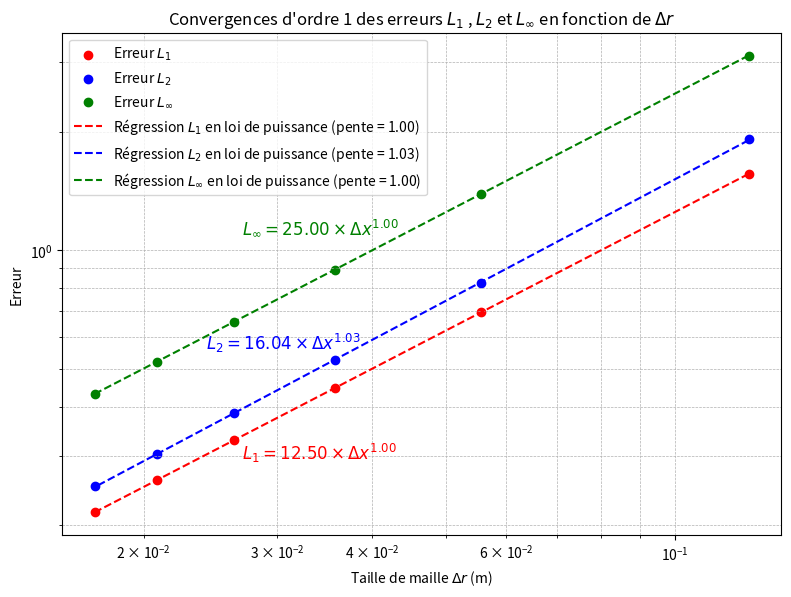
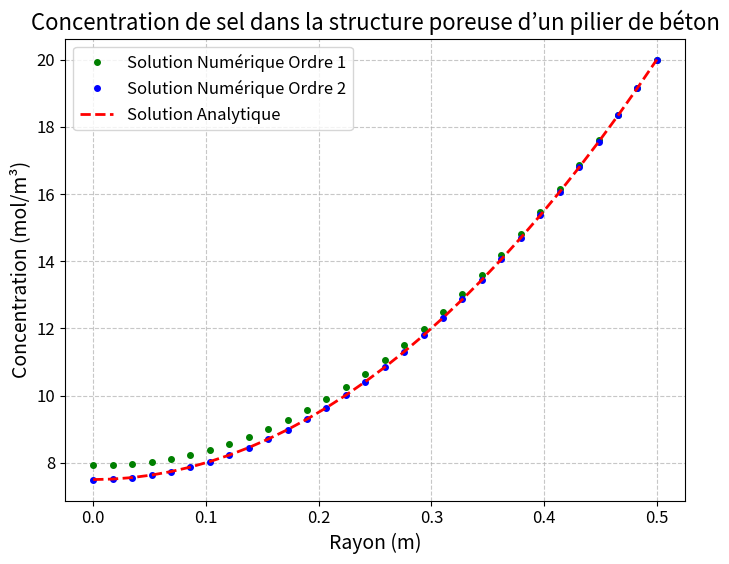
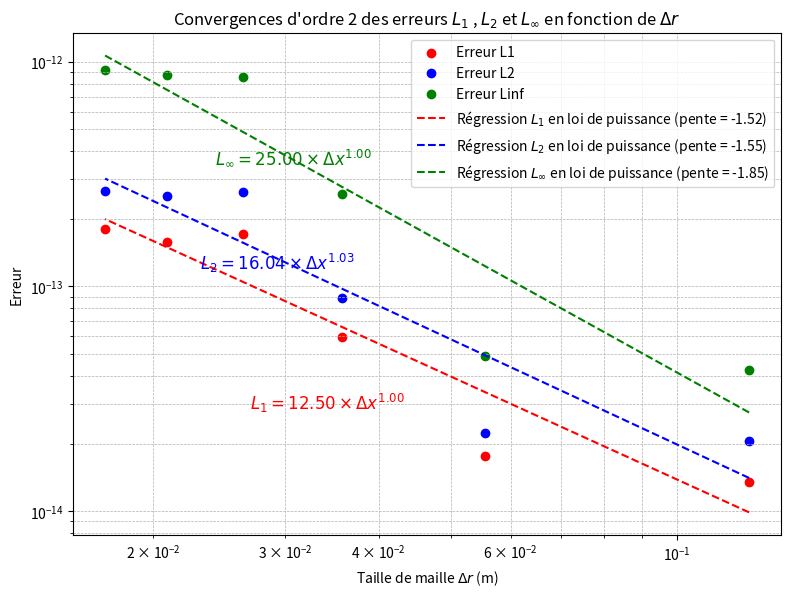

Here is the Python script that generated these plots, in order:
# -*- coding: utf-8 -*-
"""
Created on Sat Feb 15 22:06:09 2025

@author: Vincent
"""
import numpy as np
import matplotlib.pyplot as plt

# N = 20 #Nombre de noeuds

# # Plage de valeurs pour N
N = np.arange(5,35,5)

# Initialisation des listes d'erreurs
L1_errors = []
L2_errors = []
Linf_errors = []

L1_errors2 = []
L2_errors2 = []
Linf_errors2 = []

deltar_val1 = []
deltar_val2 = []

# Paramètres physiques du problème
R = 0.5 #Rayon du pilier
Deff = 10**(-10) # Coefficient de diffusion effectif
S = 2*(10**(-8)) #Quantité de sel
Ce = 20 # Concentration de l'eau

####### D) Ordre 1 #########

# Boucle sur différentes valeurs de N
for i in range(len(N)):
    n=N[i]
    r=np.linspace(0, R, n)
    deltar=r[1]-r[0] # Taille de la maille
    deltar_val1.append(deltar)
    
    # Initialisation des matrices et vecteurs
    A=np.zeros((n,n))
    b=np.zeros(n)
    C=np.zeros(n)
    
    # Conditions aux limites
    A[0,0]=1
    A[0,1]=-1
    
    # Construction de la matrice A et du vecteur b
    for i in range(1,n-1):
        A[i,i-1]= 1/deltar**2
        A[i,i]=-2/deltar**2 - 1/(r[i]*deltar)
        A[i,i+1]=1/deltar**2 + 1/(r[i]*deltar)
        
        b[i]= S/Deff
        
    # Condition à la frontière extérieure
    A[n-1,n-1]=1
    b[n-1]=Ce  
    
    # Résolution du système
    C = np.linalg.solve(A, b)
    
    
    # Solution analytique
    C_analytique = (S / (4 * Deff) * R**2) * ((r**2 / R**2) - 1) + Ce
    
    # Calcul des erreurs
    erreur_abs = np.abs(C - C_analytique)
    L1 = np.sum(erreur_abs) / n
    L2 = np.sqrt(np.sum(erreur_abs**2) / n)
    Linf = np.max(erreur_abs)
    
    # Stockage des erreurs
    L1_errors.append(L1)
    L2_errors.append(L2)
    Linf_errors.append(Linf)
    

# Conversion des listes en tableaux numpy pour faciliter les calculs
deltar_val = np.array(deltar_val1)
L1_errors = np.array(L1_errors)
L2_errors = np.array(L2_errors)
Linf_errors = np.array(Linf_errors)


coefficientsL1 = np.polyfit(np.log(deltar_val1), np.log(L1_errors), 1)
coefficientsL2 = np.polyfit(np.log(deltar_val1), np.log(L2_errors), 1)
coefficientsLinf = np.polyfit(np.log(deltar_val1), np.log(Linf_errors), 1)

exponentL1 = coefficientsL1[0]
exponentL2 = coefficientsL2[0]
exponentLinf = coefficientsLinf[0]

# Fonctions d'ajustement pour le tracé des erreurs
fit_function_logL1 = lambda x: exponentL1 * x + coefficientsL1[1]
fit_function_logL2 = lambda x: exponentL2 * x + coefficientsL2[1]
fit_function_logLinf = lambda x: exponentLinf * x + coefficientsLinf[1]

fit_functionL1 = lambda x: np.exp(fit_function_logL1(np.log(x)))
fit_functionL2 = lambda x: np.exp(fit_function_logL2(np.log(x)))
fit_functionLinf = lambda x: np.exp(fit_function_logLinf(np.log(x)))

# Extrapoler la valeur prédite pour la dernière valeur de h_values
extrapolated_value = fit_functionL1(deltar_val1[-1])
extrapolated_value = fit_functionL1(deltar_val1[-1])
extrapolated_value = fit_functionL1(deltar_val1[-1])

# Tracé des erreurs en fonction de la taille de la maille
plt.figure(figsize=(8, 6), dpi=250)
plt.scatter(deltar_val1, L1_errors, marker='o', color='r', label=r'Erreur $L_1$')
plt.scatter(deltar_val1, L2_errors, marker='o', color='b', label=r'Erreur $L_2$')
plt.scatter(deltar_val1, Linf_errors, marker='o', color='g', label=r'Erreur $L_∞$')

plt.plot(deltar_val1, fit_functionL1(deltar_val1), linestyle='--', color='r', label=f'Régression $L_1$ en loi de puissance (pente = {exponentL1:.2f})')
plt.plot(deltar_val1, fit_functionL2(deltar_val1), linestyle='--', color='b', label=f'Régression $L_2$ en loi de puissance (pente = {exponentL2:.2f})')
plt.plot(deltar_val1, fit_functionLinf(deltar_val1), linestyle='--', color='g', label=f'Régression $L_∞$ en loi de puissance (pente = {exponentLinf:.2f})')


equation_textL1 = f'$L_1 = {np.exp(coefficientsL1[1]):.2f} \\times Δx^{{{exponentL1:.2f}}}$'
equation_text_objL1 = plt.text(0.05, 0.05, equation_textL1, fontsize=12, transform=plt.gca().transAxes, color='r')
equation_text_objL1.set_position((0.25, 0.15))

equation_textL2 = f'$L_2 = {np.exp(coefficientsL2[1]):.2f} \\times Δx^{{{exponentL2:.2f}}}$'
equation_text_objL2 = plt.text(0.05, 0.05, equation_textL2, fontsize=12, transform=plt.gca().transAxes, color='b')
equation_text_objL2.set_position((0.20, 0.37))

equation_textLinf = f'$L_∞ = {np.exp(coefficientsLinf[1]):.2f} \\times Δx^{{{exponentLinf:.2f}}}$'
equation_text_objLinf = plt.text(0.05, 0.05, equation_textLinf, fontsize=12, transform=plt.gca().transAxes, color='g')
equation_text_objLinf.set_position((0.25, 0.60))

plt.xscale('log')
plt.yscale('log')

plt.title(r"Convergences d'ordre 1 des erreurs $L_1$ , $L_2$ et $L_∞$ en fonction de $Δr$")
plt.xlabel("Taille de maille $Δr$ (m)")
plt.ylabel("Erreur")
plt.grid(which="both", linestyle="--", linewidth=0.5)
plt.legend()

plt.tight_layout()
plt.show()


####### E) Ordre 2 #########
for i in range(len(N)):
    n=N[i]
    r=np.linspace(0, R, n)
    deltar=r[1]-r[0] # Taille de la maille
    deltar_val2.append(deltar)

    # Initialisation des matrices et vecteurs
    A2=np.zeros((n,n))
    b=np.zeros(n)
    C2=np.zeros(n)
    
    # Conditions aux limites
    A2[0, 0] = -3
    A2[0, 1] = 4
    A2[0, 2] = -1
    
    # Construction de la matrice A et du vecteur b
    for i in range(1,n-1):
        A2[i,i-1]= 1/deltar**2 - 1/(2*r[i]*deltar)
        A2[i,i]=-2/deltar**2
        A2[i,i+1]= 1/deltar**2 + 1/(2*r[i]*deltar)
        
        b[i]=S/Deff
    
    # Condition à la frontière extérieure
    A2[n-1,n-1]=1
    b[n-1] = Ce
    
    # Résolution du système
    C2 = np.linalg.solve(A2, b)
    
    # Solution analytique
    C_analytique = (S / (4 * Deff) * R**2) * ((r**2 / R**2) - 1) + Ce
    
    #Calcul des erreurs
    erreur_abs = np.abs(C2 - C_analytique)
    L1_2 = np.sum(erreur_abs) / n
    L2_2 = np.sqrt(np.sum(erreur_abs**2) / n)
    Linf_2 = np.max(erreur_abs)
    
    # Stockage des erreurs
    L1_errors2.append(L1_2)
    L2_errors2.append(L2_2)
    Linf_errors2.append(Linf_2)
    
#Graphique de distribution de concentration pour les deux méthodes
plt.figure(figsize=(8, 6), dpi=150)
plt.plot(r, C, 'g.', linewidth=2, markersize=8, label="Solution Numérique Ordre 1")
plt.plot(r, C2, 'b.', linewidth=2, markersize=8, label="Solution Numérique Ordre 2")
plt.plot(r, C_analytique, 'r--', linewidth=2, label="Solution Analytique")
plt.xlabel("Rayon (m)", fontsize=14)
plt.ylabel("Concentration (mol/m³)", fontsize=14)
plt.title("Concentration de sel dans la structure poreuse d’un pilier de béton", fontsize=16)
plt.legend(fontsize=12)
plt.grid(True, linestyle='--', alpha=0.7)
plt.xticks(fontsize=12)
plt.yticks(fontsize=12)
plt.show()

# Conversion des listes en tableaux numpy pour faciliter les calculs
deltar_val2 = np.array(deltar_val2)
L1_errors2 = np.array(L1_errors2)
L2_errors2 = np.array(L2_errors2)
Linf_errors2 = np.array(Linf_errors2)

# Ajustement logarithmique pour estimer l'ordre de convergence
coefficientsL1_2 = np.polyfit(np.log(deltar_val2), np.log(L1_errors2), 1)
coefficientsL2_2 = np.polyfit(np.log(deltar_val2), np.log(L2_errors2), 1)
coefficientsLinf_2 = np.polyfit(np.log(deltar_val2), np.log(Linf_errors2), 1)

exponentL1_2 = coefficientsL1_2[0]
exponentL2_2 = coefficientsL2_2[0]
exponentLinf_2 = coefficientsLinf_2[0]

# Fonctions d'ajustement pour le tracé des erreurs
fit_function_logL1_2 = lambda x: exponentL1_2 * x + coefficientsL1_2[1]
fit_function_logL2_2 = lambda x: exponentL2_2 * x + coefficientsL2_2[1]
fit_function_logLinf_2 = lambda x: exponentLinf_2 * x + coefficientsLinf_2[1]

fit_functionL1_2 = lambda x: np.exp(fit_function_logL1_2(np.log(x)))
fit_functionL2_2 = lambda x: np.exp(fit_function_logL2_2(np.log(x)))
fit_functionLinf_2 = lambda x: np.exp(fit_function_logLinf_2(np.log(x)))

# Extrapoler la valeur prédite pour la dernière valeur de h_values
extrapolated_valueL1_2 = fit_functionL1_2(deltar_val2[-1])
extrapolated_valueL2_2 = fit_functionL2_2(deltar_val2[-1])
extrapolated_valueLinf_2 = fit_functionLinf_2(deltar_val2[-1])

# Tracé des erreurs en fonction de la taille de la maille
plt.figure(figsize=(8, 6), dpi=250)
plt.scatter(deltar_val2, L1_errors2, marker='o', color='r', label='Erreur L1')
plt.scatter(deltar_val2, L2_errors2, marker='o', color='b', label='Erreur L2')
plt.scatter(deltar_val2, Linf_errors2, marker='o', color='g', label='Erreur Linf')

plt.plot(deltar_val2, fit_functionL1_2(deltar_val2), linestyle='--', color='r', label=f'Régression $L_1$ en loi de puissance (pente = {exponentL1_2:.2f})')
plt.plot(deltar_val2, fit_functionL2_2(deltar_val2), linestyle='--', color='b', label=f'Régression $L_2$ en loi de puissance (pente = {exponentL2_2:.2f})')
plt.plot(deltar_val2, fit_functionLinf_2(deltar_val2), linestyle='--', color='g', label=f'Régression $L_∞$ en loi de puissance (pente = {exponentLinf_2:.2f})')


equation_textL1_2 = f'$L_1 = {np.exp(coefficientsL1[1]):.2f} \\times Δx^{{{exponentL1:.2f}}}$'
equation_text_objL1_2 = plt.text(0.05, 0.05, equation_textL1_2, fontsize=12, transform=plt.gca().transAxes, color='r')
equation_text_objL1_2.set_position((0.25, 0.25))

equation_textL2_2 = f'$L_2 = {np.exp(coefficientsL2[1]):.2f} \\times Δx^{{{exponentL2:.2f}}}$'
equation_text_objL2_2 = plt.text(0.05, 0.05, equation_textL2_2, fontsize=12, transform=plt.gca().transAxes, color='b')
equation_text_objL2_2.set_position((0.18, 0.53))

equation_textLinf_2 = f'$L_∞ = {np.exp(coefficientsLinf[1]):.2f} \\times Δx^{{{exponentLinf:.2f}}}$'
equation_text_objLinf_2 = plt.text(0.05, 0.05, equation_textLinf_2, fontsize=12, transform=plt.gca().transAxes, color='g')
equation_text_objLinf_2.set_position((0.2, 0.74))

plt.xscale('log')
plt.yscale('log')


plt.xlabel("Taille de maille $Δr$ (m)")
plt.ylabel("Erreur")
plt.title(r"Convergences d'ordre 2 des erreurs $L_1$ , $L_2$ et $L_∞$ en fonction de $Δr$")
plt.grid(which="both", linestyle="--", linewidth=0.5)
plt.legend()

plt.tight_layout()
plt.show()

